Run: headless pygame with SDL's dummy video driver; simulated clock (each Clock.tick advances the game by its frame time, no real sleeping); random seed 0; keys injected as events and as key.get_pressed() state; no mouse input.
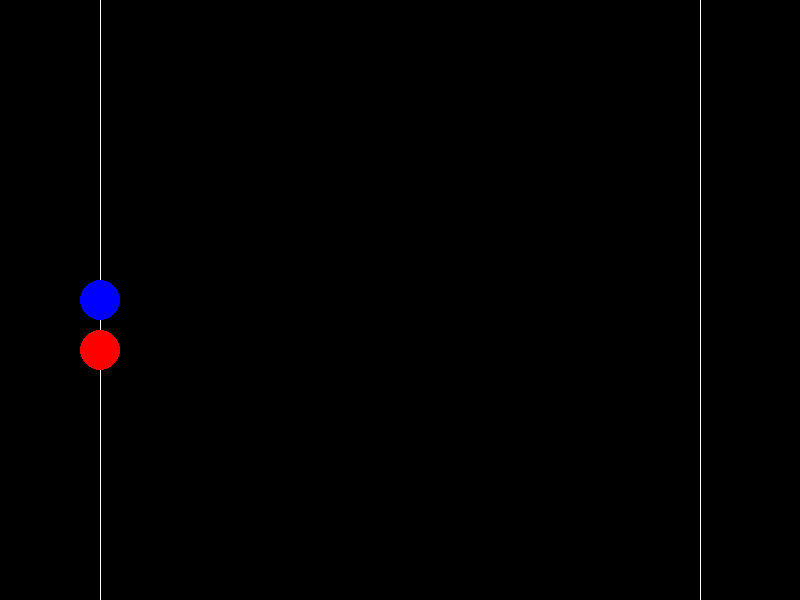
Frame 1 of 4 · flips 1–60 · no input
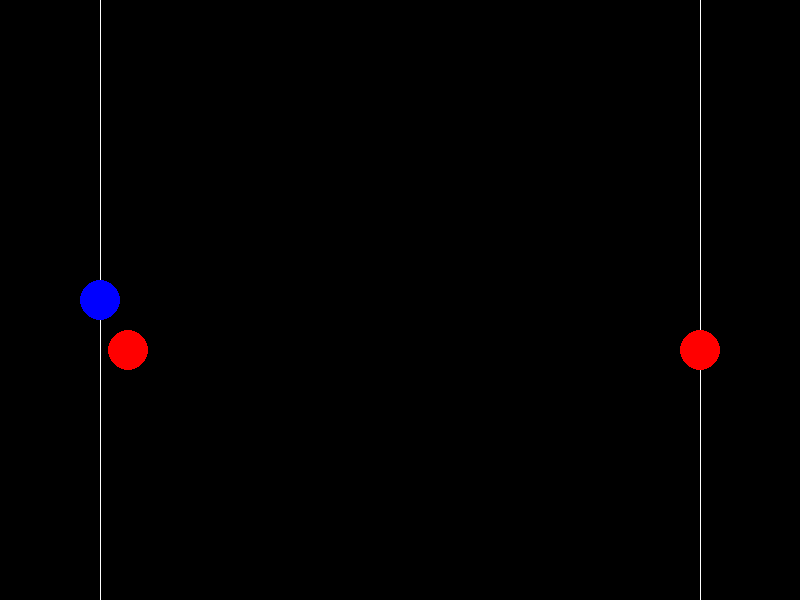
Frame 2 of 4 · flips 61–180 · tapped SPACE, RETURN · held RIGHT (→), D
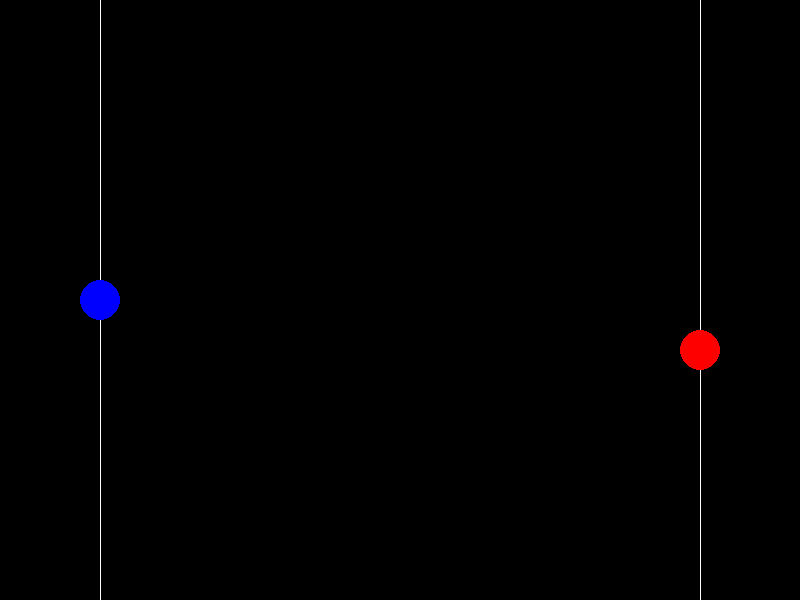
Frame 3 of 4 · flips 181–300 · held DOWN (↓), S
Frame 4 of 4 · flips 301–420 · held LEFT (←), A, UP (↑), W · screen unchanged from frame 3, image omitted

The pygame program that drew these frames:

import pygame

# Initialize Pygame
pygame.init()

# Set up the display
width, height = 800, 600
screen = pygame.display.set_mode((width, height))
pygame.display.set_caption("FTL Travel Simulation")

# Colors
WHITE = (255, 255, 255)
BLUE = (0, 0, 255)
RED = (255, 0, 0)

# Entities
observer_pos = (100, height // 2)
ftl_start_pos = (100, height // 2 + 50)
ftl_end_pos = (width - 100, height // 2 + 50)
entity_radius = 20

# Initialize FTL variables
def reset_ftl():
    global ftl_traveling, ftl_travel_time, show_ftl_end_ball
    ftl_traveling = False
    ftl_travel_time = 0
    show_ftl_end_ball = False

reset_ftl()

# Simulation loop
running = True
clock = pygame.time.Clock()
ftl_travel_duration = 2  # Duration of FTL travel in seconds

while running:
    for event in pygame.event.get():
        if event.type == pygame.QUIT:
            running = False
        elif event.type == pygame.KEYDOWN:
            if event.key == pygame.K_SPACE:
                ftl_traveling = True
                ftl_travel_time = 0
                show_ftl_end_ball = True
            elif event.key == pygame.K_r:
                reset_ftl()

    screen.fill((0, 0, 0))

    # Draw the start and finish lines
    pygame.draw.line(screen, WHITE, (ftl_start_pos[0], 0), (ftl_start_pos[0], height))
    pygame.draw.line(screen, WHITE, (ftl_end_pos[0], 0), (ftl_end_pos[0], height))

    # Draw the observer
    pygame.draw.circle(screen, BLUE, observer_pos, entity_radius)

    # Always draw the FTL traveler at the end position if the flag is set
    if show_ftl_end_ball:
        pygame.draw.circle(screen, RED, ftl_end_pos, entity_radius)

    # Handle FTL traveling
    if ftl_traveling:
        # Calculate the position of the FTL artifact traveling backwards
        ftl_artifact_pos = (
            ftl_end_pos[0] - (ftl_end_pos[0] - ftl_start_pos[0]) * (ftl_travel_time / ftl_travel_duration),
            ftl_end_pos[1]
        )
        # Draw the backwards traveling red ball if it hasn't reached the start line
        if ftl_artifact_pos[0] > ftl_start_pos[0]:
            pygame.draw.circle(screen, RED, ftl_artifact_pos, entity_radius)

        ftl_travel_time += clock.get_time() / 1000
        if ftl_travel_time >= ftl_travel_duration:
            ftl_traveling = False

    # Draw the FTL traveler at the start position when not traveling
    if not ftl_traveling and not show_ftl_end_ball:
        pygame.draw.circle(screen, RED, ftl_start_pos, entity_radius)

    pygame.display.flip()
    clock.tick(60)

pygame.quit()
